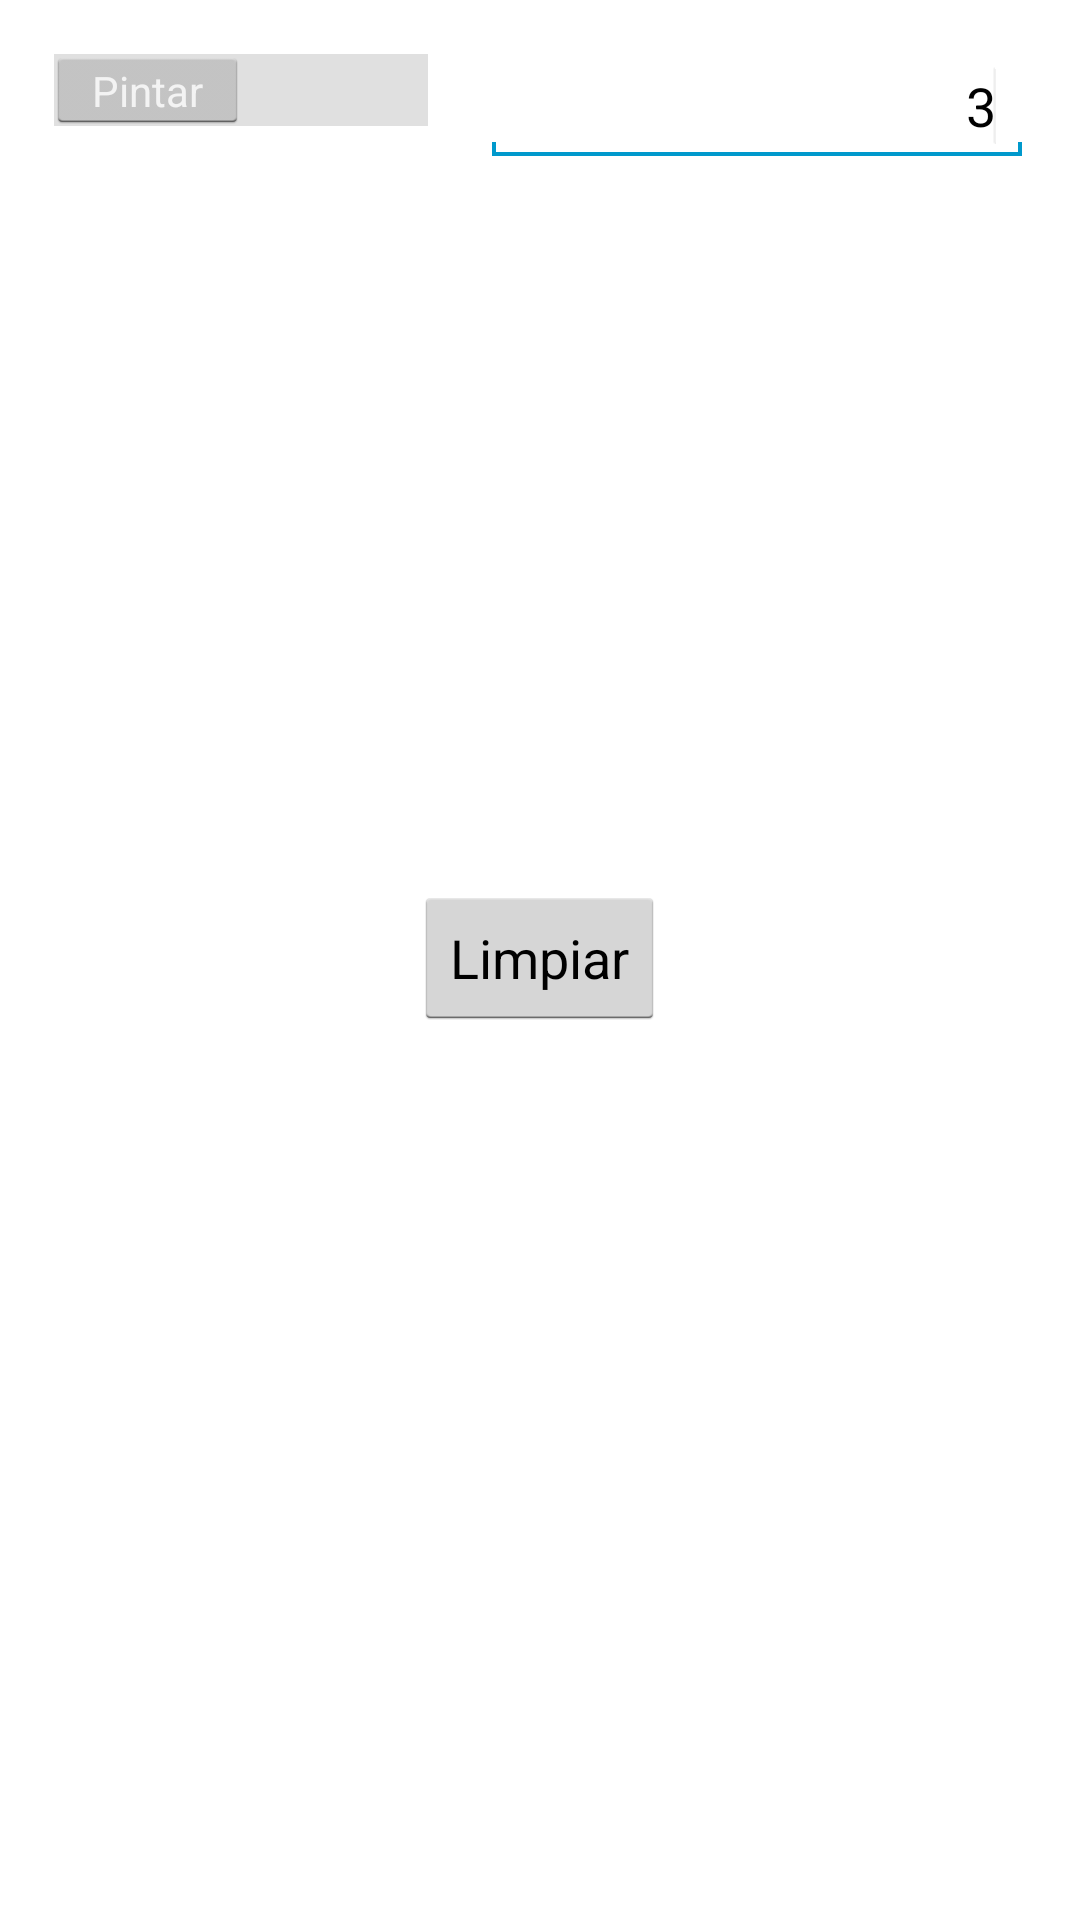

Write the Android layout XML for this screen, with the resource values it uses.
<!-- AndroidManifest.xml: application theme AppTheme -->
<!-- res/layout/fragment_paint_texture.xml -->
<LinearLayout xmlns:android="http://schemas.android.com/apk/res/android"         
    android:orientation="vertical" 
    android:layout_width="match_parent"
    android:layout_height="match_parent"
    android:paddingBottom="@dimen/activity_vertical_margin"
    android:paddingLeft="@dimen/activity_horizontal_margin"
    android:paddingRight="@dimen/activity_horizontal_margin"
    android:paddingTop="@dimen/activity_vertical_margin"
    xmlns:tools="http://schemas.android.com/tools"
    tools:context="com.comyted.PaintFragment">
    
    <RelativeLayout android:layout_width="match_parent" android:layout_height="wrap_content" >
        <Switch
            android:id="@+id/switch1"
            android:layout_width="wrap_content"
            android:layout_height="wrap_content"           
            android:textOff="Pintar"
            android:textOn="Borrar" 
            android:layout_alignParentLeft="true" />

        <EditText
            android:id="@+id/stroke"
            android:layout_width="wrap_content"
            android:layout_height="wrap_content"
            android:layout_alignParentRight="true"
            android:layout_alignParentTop="true"
            android:layout_toRightOf="@+id/switch1"
            android:ems="10"
            android:gravity="right"
            android:inputType="number"
            android:text="3"
            android:layout_marginLeft="@dimen/activity_horizontal_margin" >

            <requestFocus />
        </EditText>
        
    </RelativeLayout>
	<RelativeLayout android:layout_width="match_parent" android:layout_height="fill_parent">

		<android.view.TextureView
		    android:id="@+id/surface"
		    android:layout_width="320dp"
		    android:layout_height="240dp" />
	    	
		<LinearLayout android:layout_width="match_parent"
		     android:layout_height="wrap_content" 
		     android:orientation="horizontal"
		     android:layout_below="@+id/surface" android:gravity="center_horizontal" >

			<Button
			    android:id="@+id/clear"
			    android:layout_width="wrap_content"
			    android:layout_height="wrap_content"
			    android:text="Limpiar" />

	    </LinearLayout>
    
	</RelativeLayout>
	
</LinearLayout>
<!-- resources referenced by this layout -->
<resources>
  <dimen name="activity_horizontal_margin">16dp</dimen>
  <dimen name="activity_vertical_margin">16dp</dimen>
  <style name="AppTheme" parent="android:Theme.Holo.Light">
  
          
         
      </style>
</resources>
